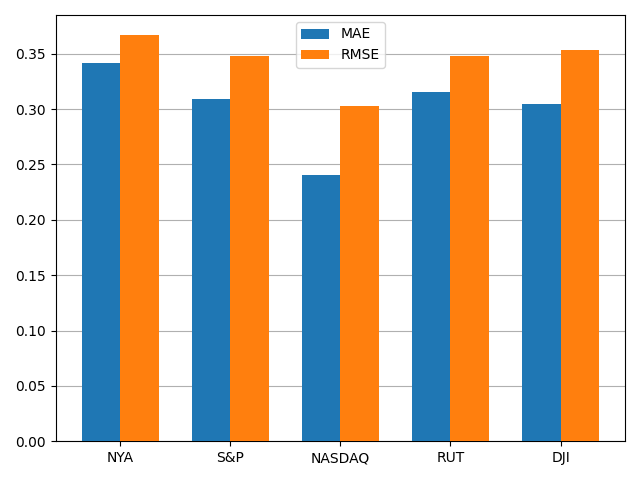

The file beside this chart, header and first rows:
, MAE, RMSE
NYA, 0.3417, 0.3667
S&P, 0.309, 0.3479
NASDAQ, 0.2406, 0.3025
RUT, 0.3157, 0.3475
DJI, 0.3043, 0.353
